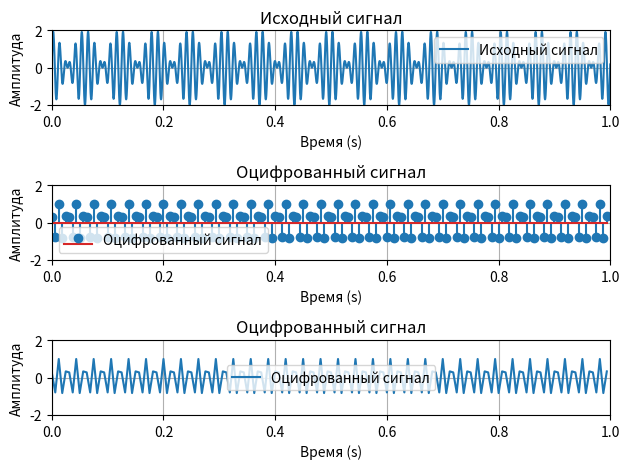
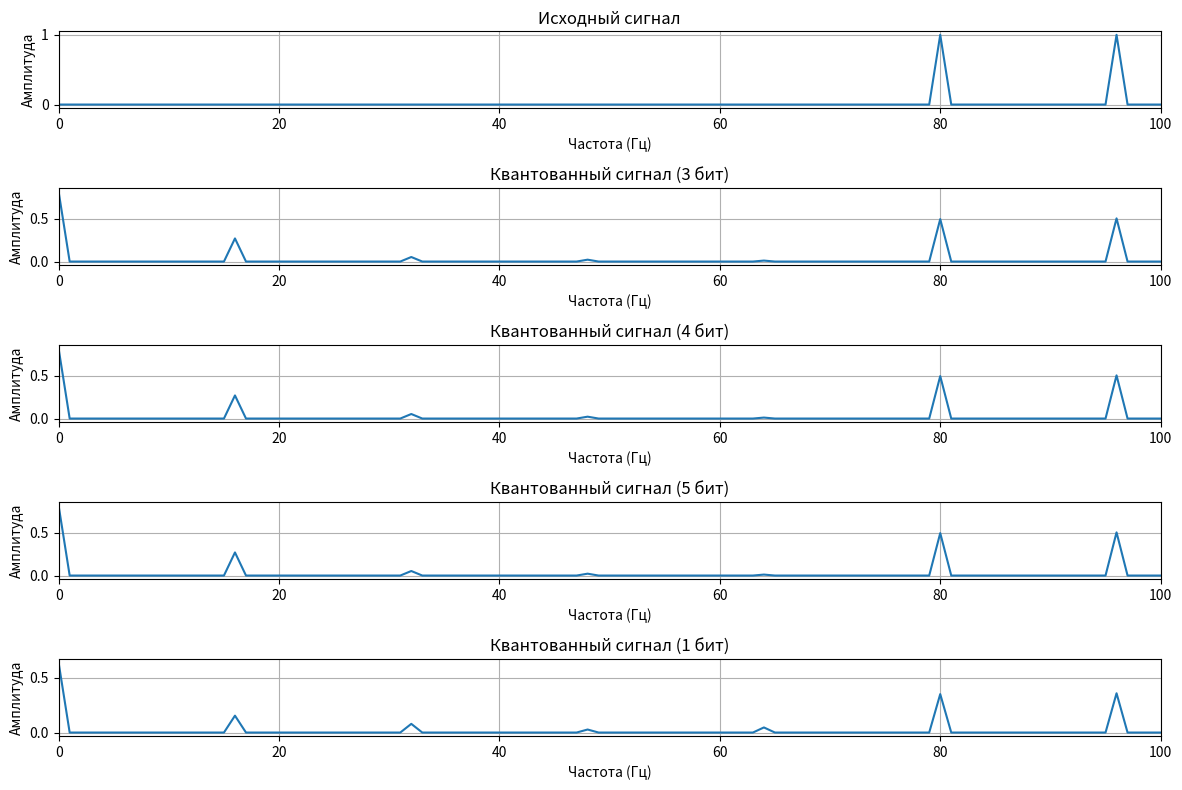

The script that saved these images, in order:
import numpy as np
import matplotlib.pyplot as plt
from scipy.fft import fft, fftfreq

#1
t_lim = 1
n = 10000
#t = np.arange(0, t_lim+(1/n), (1/n))
t = np.linspace(0, t_lim, n, endpoint=False)
f = 16
T = 1/n
n_points = t_lim * n
#phi = 8

y = np.sin((12 * np.pi * f * t) + (np.pi / 11)) + np.sin(10 * np.pi * f * t)

plt.subplot(3, 1, 1)
plt.plot(t, y, label='Исходный сигнал')
plt.xlabel('Время (s)')
plt.ylabel('Амплитуда')
plt.title('Исходный сигнал')
plt.ylim(-2, 2)
plt.xlim(0, t_lim)
plt.grid(True)
plt.legend()

#2
yf = fft(y)
xf = fftfreq(n_points, T)[:n_points // 2]

A_spectr = 2 / n_points * np.abs(yf[:n_points//2])

max_i = np.argmax(A_spectr)
max_f = xf[max_i]

print(f"Максимальная частота: {max_f} Hz")

#3
min_fd = 2 * max_f

print(f"Минимальная частота дискретизации: {min_fd} Гц")

#4
dig_n = int(min_fd * t_lim)
dig_T = 1 / min_fd
dig_t = np.linspace(0, t_lim, dig_n, endpoint=False)

dig_y = np.sin((12 * np.pi * f * dig_t) + (np.pi / 11)) + np.sin(10 * np.pi * f * dig_t)

plt.subplot(3, 1, 2)
plt.stem(dig_t, dig_y, label='Оцифрованный сигнал')
plt.xlabel('Время (s)')
plt.ylabel('Амплитуда')
plt.title('Оцифрованный сигнал')
plt.ylim(-2, 2)
plt.xlim(0, t_lim)
plt.grid(True)
plt.legend()
plt.tight_layout()

print("Оцифрованные значения сигнала:")
dig_y = dig_y.astype(float)
print(dig_y)
#print(type(dig_y[0]))

#5
dig_yf = fft(dig_y)
dig_xf = fftfreq(dig_n, dig_T)[:dig_n // 2]
A_spectr_dig = 2 / dig_n * np.abs(dig_yf[:dig_n // 2])

max_i_dig = np.argmax(A_spectr_dig)
max_f_dig = dig_xf[max_i_dig]

f_min = dig_xf[0]
f_max = max_f_dig

print(f"Ширина спектра: {f_max - f_min} Гц")
print(f"Объем памяти для хранения массива dig_y: {dig_y.nbytes / 1024:.3f} КБ")

#6
plt.subplot(3, 1, 3)
plt.plot(dig_t, dig_y, label='Оцифрованный сигнал')
plt.xlabel('Время (s)')
plt.ylabel('Амплитуда')
plt.title('Оцифрованный сигнал')
plt.ylim(-2, 2)
plt.xlim(0, t_lim)
plt.grid(True)
plt.legend()
plt.tight_layout()
plt.show()

#13
n = 10000
y = np.sin((12 * np.pi * f * t) + (np.pi / 11)) + np.sin(10 * np.pi * f * t)

def quantize(signal, num_bits):
    max_value = 2**num_bits - 1
    return np.clip(signal, 0, max_value)

def plot_spectrum(signal, fs, title):
    N = len(signal)
    T = 1/fs
    yf = fft(signal)
    xf = fftfreq(N, T)[:N//2]
    plt.plot(xf, 2/N * np.abs(yf[:N//2]))
    plt.xlabel('Частота (Гц)')
    plt.ylabel('Амплитуда')
    plt.xlim(0, 100)
    plt.title(title)
    plt.grid(True)

num_bits_list = [3, 4, 5, 1]

plt.figure(figsize=(12, 8))
plt.subplot(5, 1, 1)
plot_spectrum(y, n, 'Исходный сигнал')

for i, num_bits in enumerate(num_bits_list):
    signal_quantz = quantize(y, num_bits)

    plt.subplot(5, 1, i+2)
    plot_spectrum(signal_quantz, n, f'Квантованный сигнал ({num_bits} бит)')
    plt.xlim(0, 100)
    error = np.mean(np.abs(y - signal_quantz))
    print(f"Средняя ошибка квантования для {num_bits} бит: {error}")

plt.tight_layout()
plt.show()